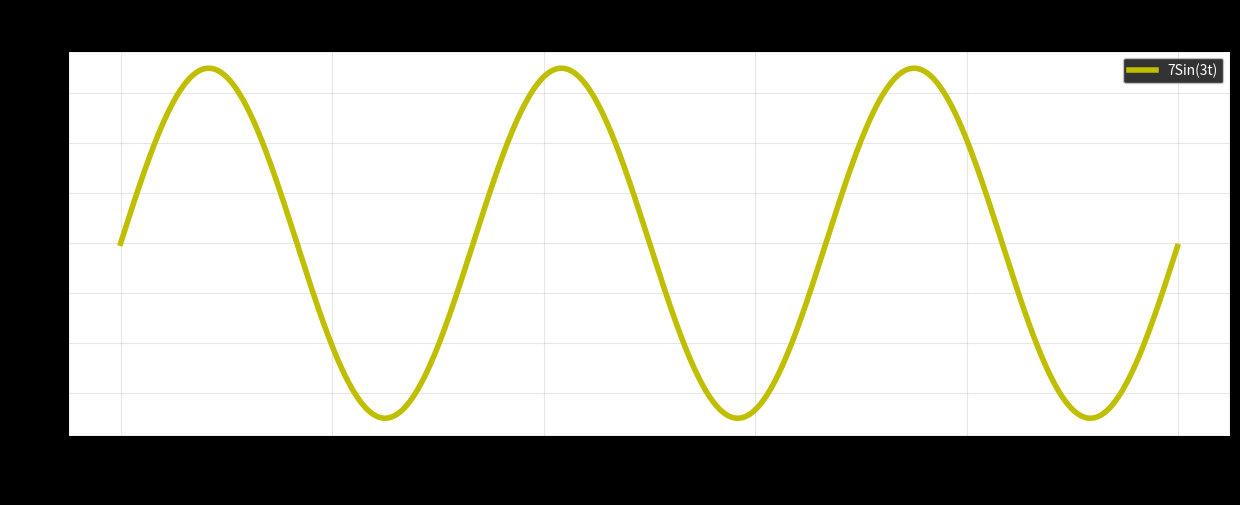
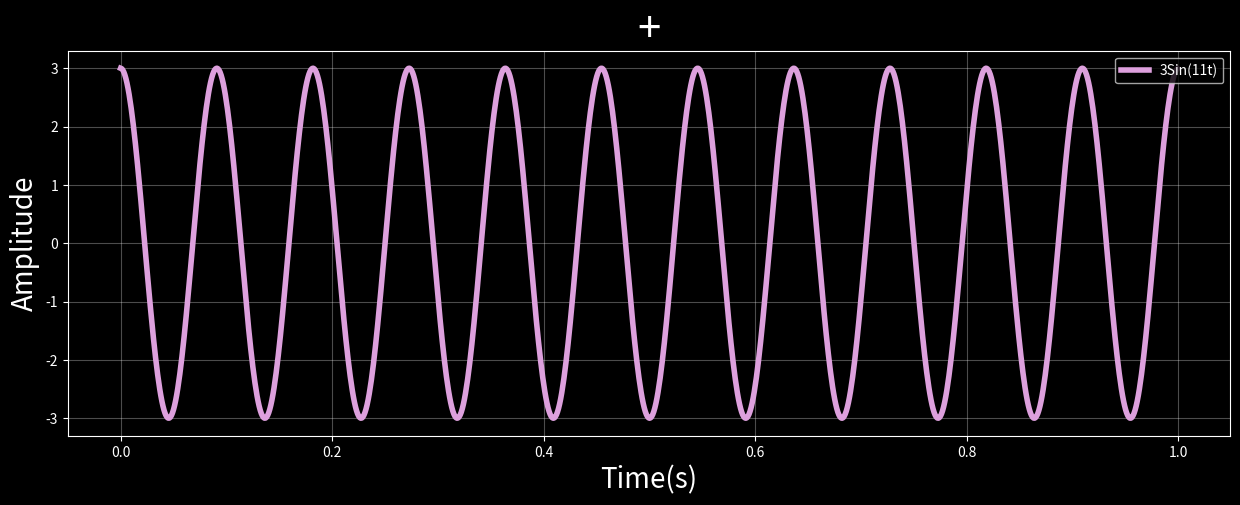
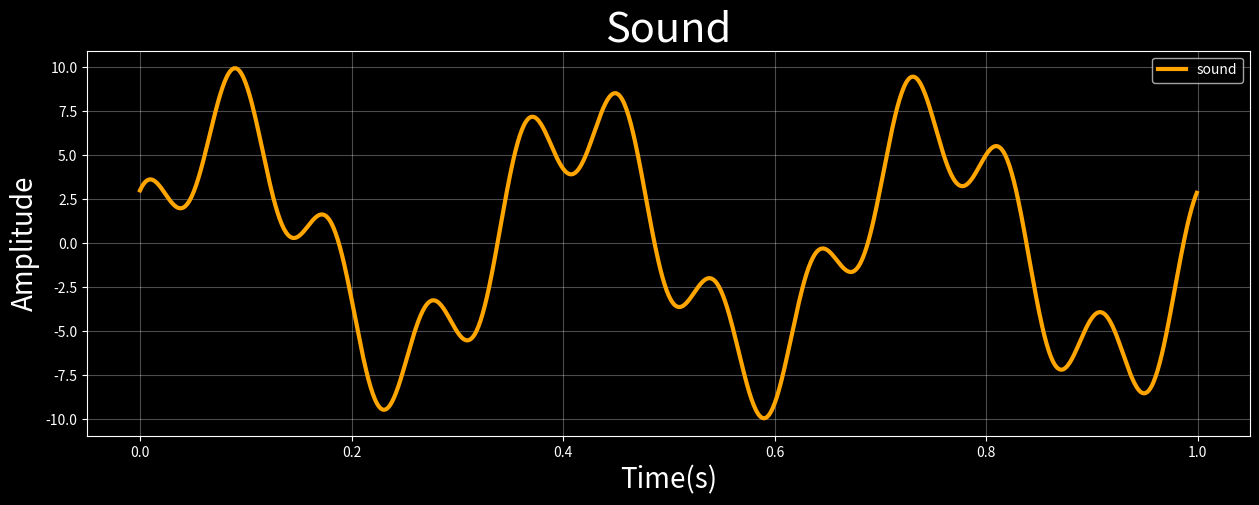
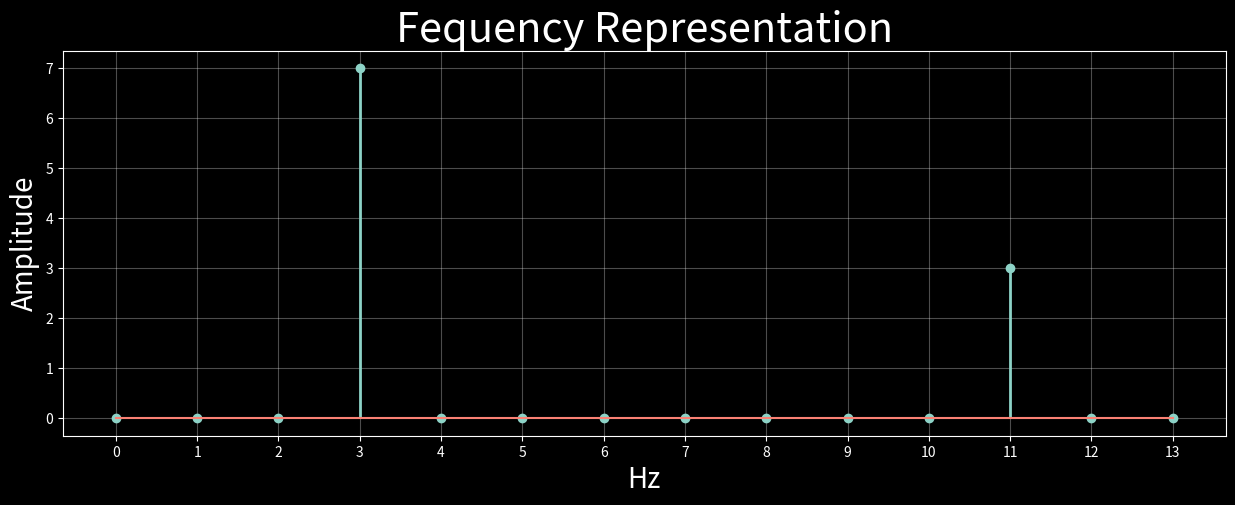
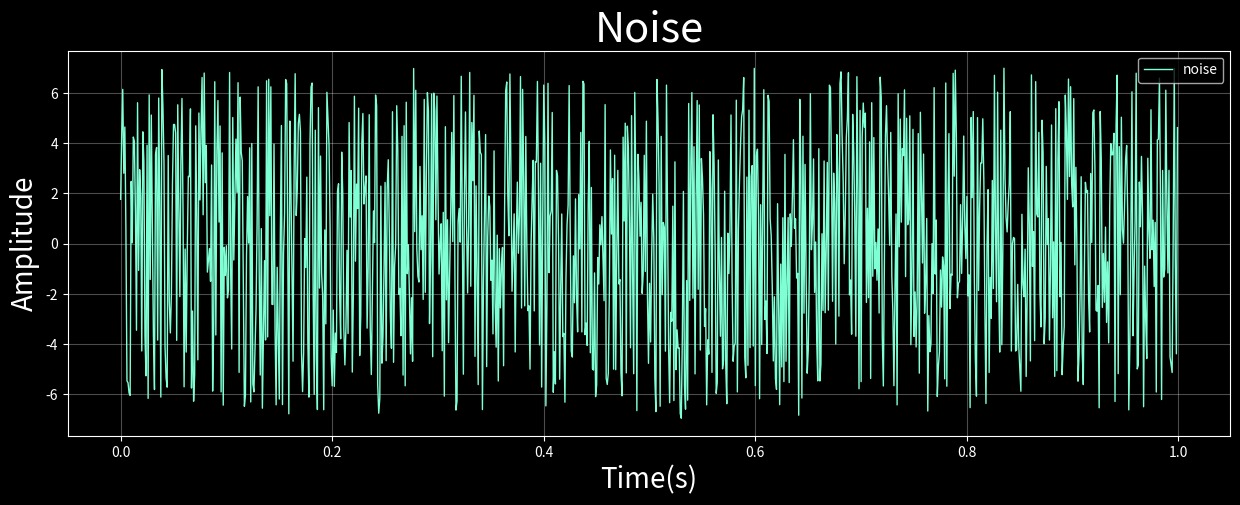
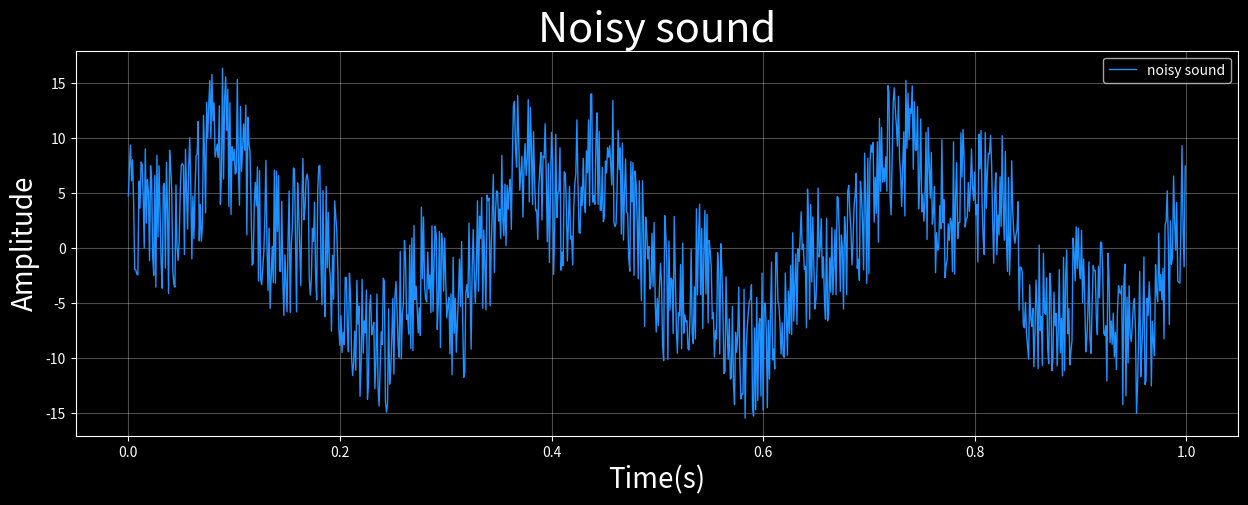
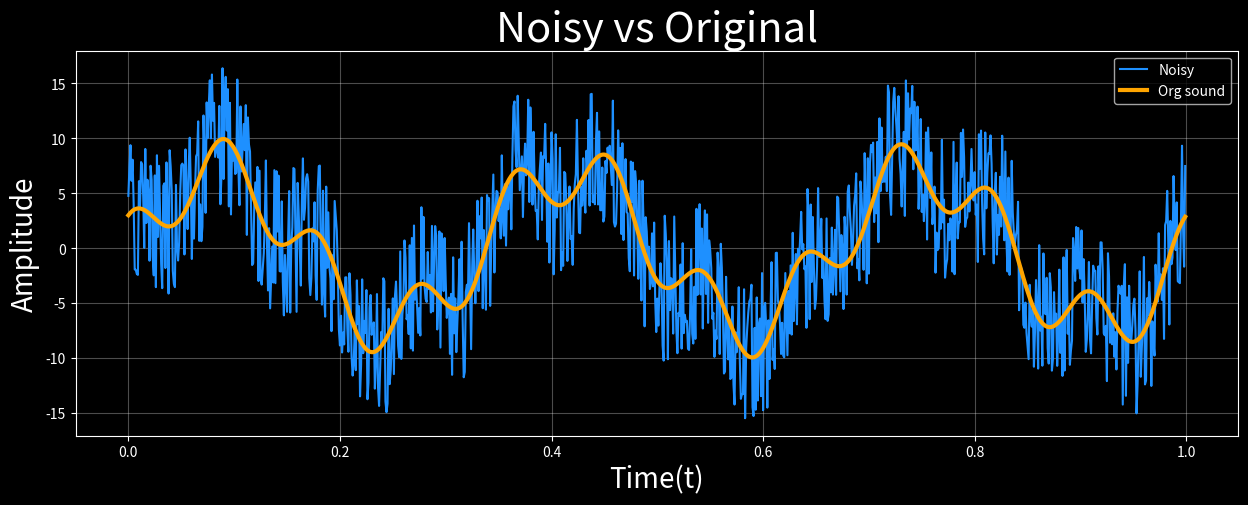
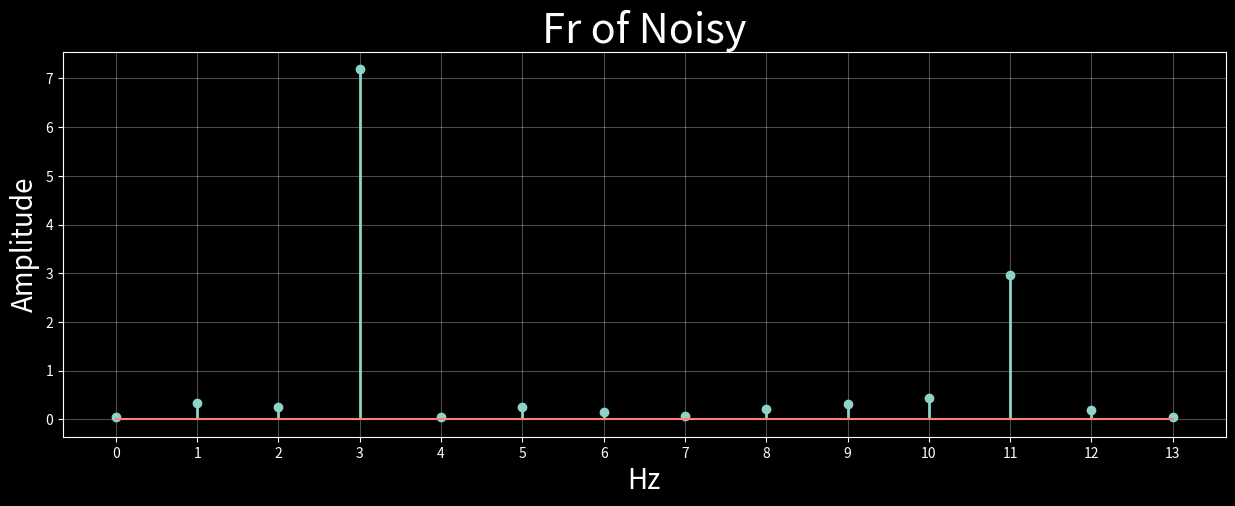
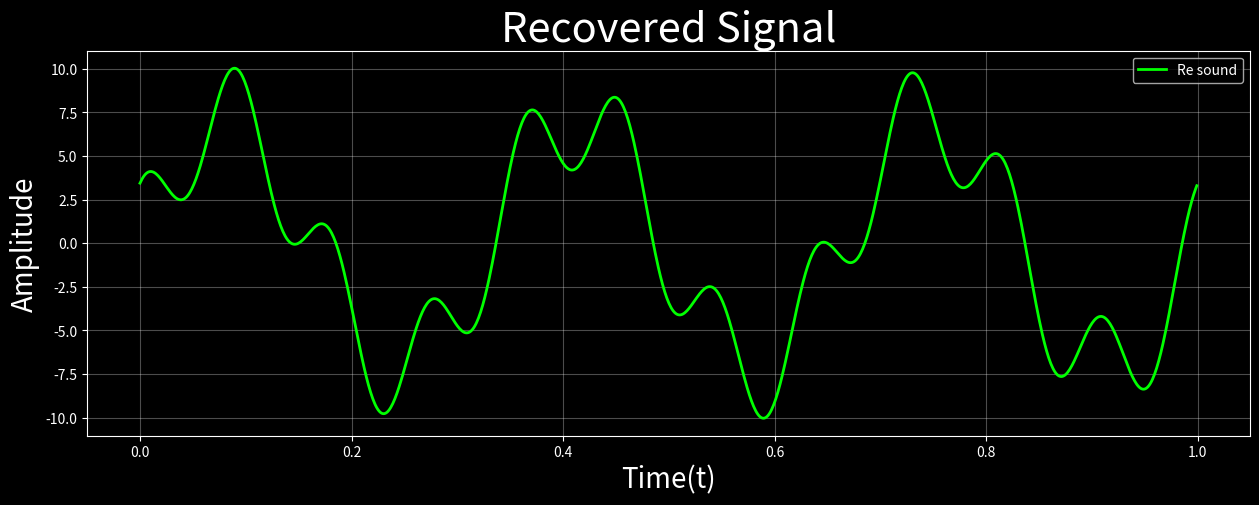
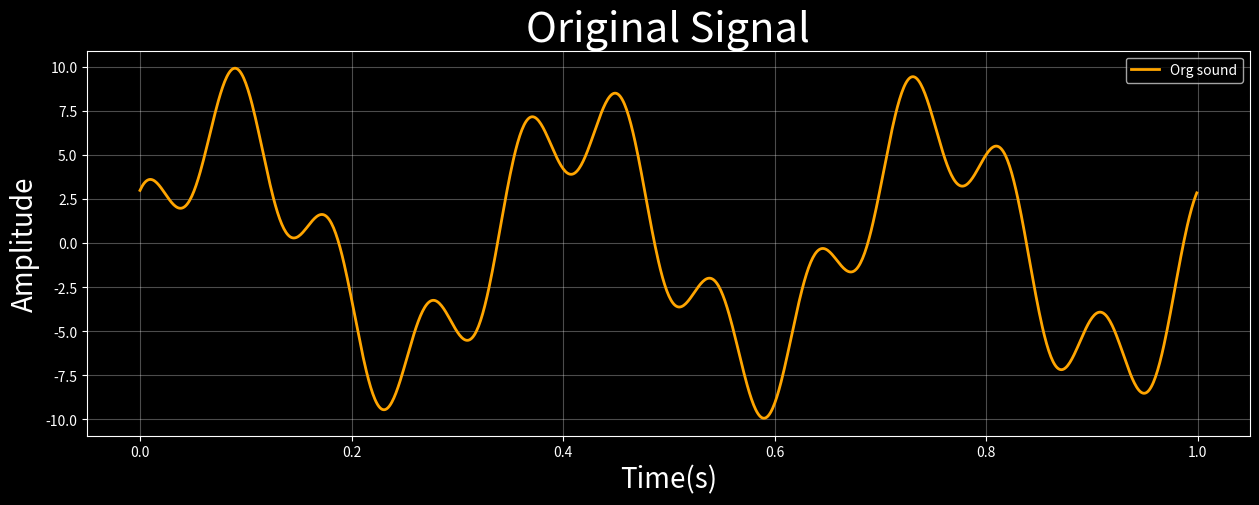
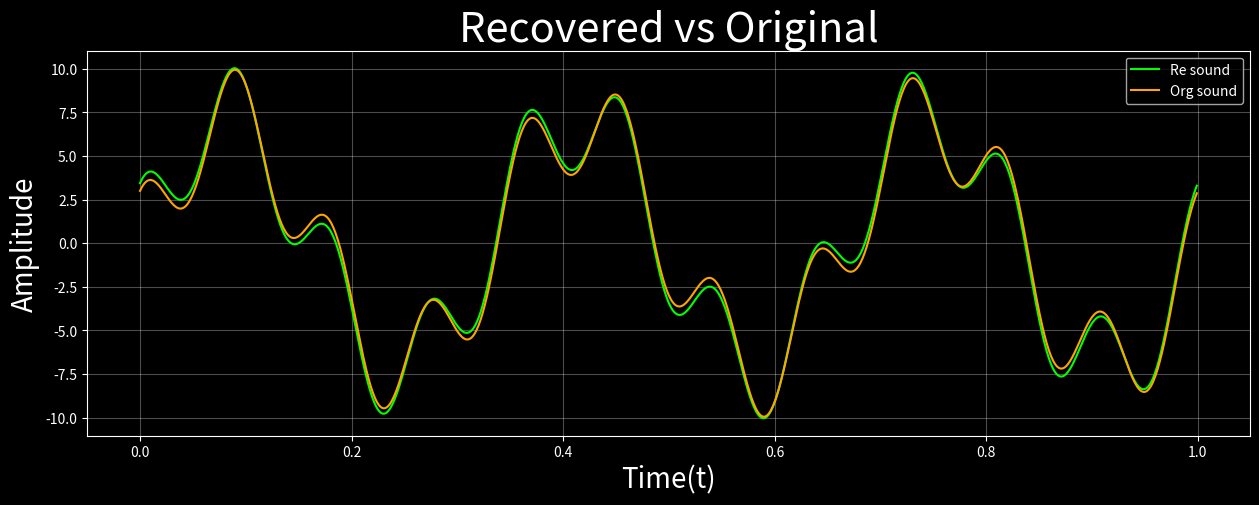

The script that saved these images, in order:
import numpy as np
import matplotlib.pyplot as plt

def draw(x_axis,y_axis,label,color,x_label,y_label,title,lw):
    plt.figure(figsize = (15,5))
    plt.grid(alpha = 0.3)
    plt.style.use('dark_background')
    plt.plot(x_axis, y_axis, label=label, color=color,linewidth=lw)
    plt.xlabel(x_label, fontsize = 20)
    plt.ylabel(y_label, fontsize= 20)
    plt.title(title,fontsize = 30)
    plt.legend(loc='upper right')
    plt.show()
    return
# assign the signal
dt  =0.001                                                          
t = np.arange(0,1,dt)                                               
eq1 = 7*np.sin(2 *  np.pi * 3 * t)# 7Sin(3t) sin signal with frequency of 3 hertz   #input box
draw(x_axis = t,y_axis = eq1 ,label="7Sin(3t)",color="y", x_label = "Time(s)",title="=",y_label = "Amplitude", lw=4)  

eq2 = 3*np.cos(2 *  np.pi * 11 * t)# 3Sin11t sin signal with frequency of 11 hertz  #input box
draw(x_axis = t,y_axis = eq2 ,label="3Sin(11t)",color="plum", x_label = "Time(s)",title="+",y_label = "Amplitude", lw=4)
# conbination of the signal
Sum=eq1+eq2
draw(x_axis = t,y_axis =Sum ,label="sound",color="orange", x_label = "Time(s)",y_label = "Amplitude",title="Sound",  lw=3)
# Frequency domain representation
ft = np.fft.fft(Sum)/len(Sum)        
tpCount     = len(Sum)
values      = np.arange(int(tpCount/2))
timePeriod  = tpCount/1000
frequencies = values/timePeriod
plt.figure(figsize = (15,5))
plt.grid(alpha = 0.3)
plt.xticks(np.arange(14))
plt.style.use('dark_background')
plt.title('Fequency Representation', fontsize=30)
plt.xlabel("Hz", fontsize = 20)
plt.ylabel("Amplitude", fontsize= 20)
markerline, stemlines, baseline=plt.stem(frequencies[0:14],2*abs(ft[0:14]), label="sound")
plt.setp(stemlines, 'linewidth', 2)
# plt.savefig('fr_rep1.png')
plt.show()
# Generate a random Noise
noise=14*np.random.sample(len(t))-7
draw(x_axis = t,y_axis =noise ,label="noise",color="aquamarine", x_label = "Time(s)",y_label = "Amplitude", title="Noise", lw=1)
noisy=noise+Sum
draw(x_axis = t,y_axis =noisy ,label="noisy sound",color="dodgerblue", x_label = "Time(s)",y_label = "Amplitude",title="Noisy sound", lw=1)
plt.figure(figsize = (15,5))
plt.grid(alpha = 0.3)
plt.style.use('dark_background')
plt.plot(t,noisy,label="Noisy", color="dodgerblue")
plt.plot( t, Sum ,label="Org sound",color="orange",linewidth=3)
plt.xlabel("Time(t)", fontsize = 20)
plt.ylabel("Amplitude", fontsize= 20)
plt.title("Noisy vs Original",fontsize = 30) #Show graph
plt.legend(loc='upper right')
# plt.show()

# Frequency domain representation
ft = np.fft.fft(noisy)/len(noisy)      
tpCount     = len(noisy)
values      = np.arange(int(tpCount/2))
timePeriod  = tpCount/1000
frequencies = values/timePeriod
psd=2*abs(ft)
plt.figure(figsize = (15,5))
plt.title('Fr of Noisy', fontsize=30)
plt.xlabel("Hz", fontsize = 20)
plt.ylabel("Amplitude", fontsize= 20)
plt.grid(alpha = 0.3)
plt.xticks(np.arange(14))
plt.style.use('dark_background')
#plt.plot(frequencies[0:498],psd[0:498])
markerline, stemlines, baseline=plt.stem(frequencies[0:14],psd[0:14])
plt.setp(stemlines, 'linewidth', 2)
plt.show()

# selecting only prominent frequecies any nullifing all the other frequencies in the fourier transform
indices = [psd > 1.2]
filt_ft = ft*indices
# doing inverse fourier transformation of the filtered FT
inve_ft = np.fft.ifft(filt_ft)
draw(x_axis = t,y_axis = 1000*inve_ft.reshape((1000,)),label="Re sound", color="lime",x_label = "Time(t)",y_label = "Amplitude", title="Recovered Signal",lw=2)
draw(x_axis = t,y_axis =Sum ,label="Org sound",color="orange", x_label = "Time(s)",y_label = "Amplitude",title="Original Signal", lw=2)
plt.figure(figsize = (15,5))
plt.grid(alpha = 0.3)
# plt.xticks(np.arange(13))
plt.style.use('dark_background')
plt.plot(t,1000*inve_ft.reshape((1000,)),label="Re sound", color="lime")
plt.plot( t, Sum ,label="Org sound",color="orange")
plt.xlabel("Time(t)", fontsize = 20)
plt.ylabel("Amplitude", fontsize= 20)
plt.title("Recovered vs Original",fontsize = 30) #Show graph
plt.legend(loc='upper right')
# plt.savefig('sound.png')
plt.show()
